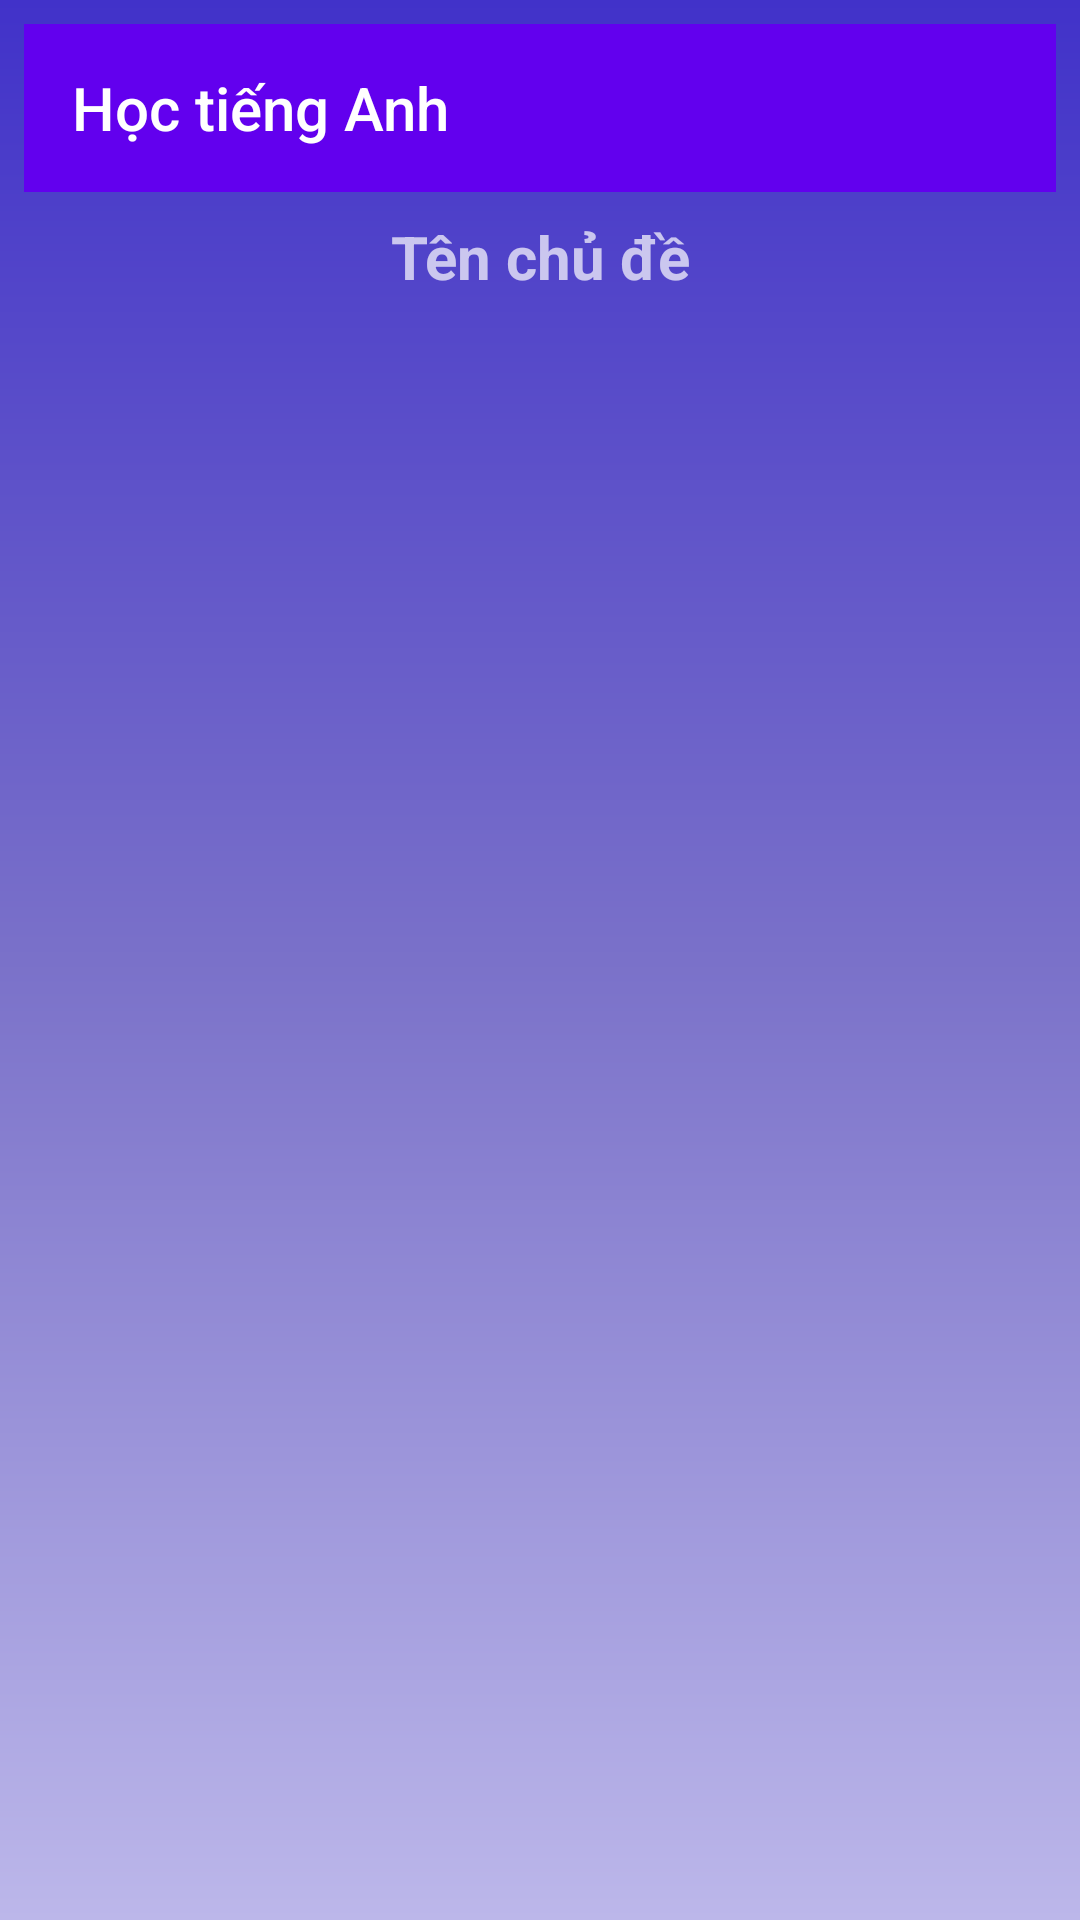

Layout XML and referenced resources for this Android screen:
<!-- AndroidManifest.xml: application theme AppTheme -->
<!-- res/layout/activity__chon_nhanh.xml -->
<?xml version="1.0" encoding="utf-8"?>
<androidx.constraintlayout.widget.ConstraintLayout xmlns:android="http://schemas.android.com/apk/res/android"
    xmlns:app="http://schemas.android.com/apk/res-auto"
    xmlns:tools="http://schemas.android.com/tools"
    android:layout_width="match_parent"
    android:layout_height="match_parent"
    tools:context="tai.nk.learnenglish.Activity_ChonNhanh"
    android:background="@drawable/background"
    android:theme="@style/ThemeOverlay.AppCompat.Dark">
    <com.google.android.material.appbar.AppBarLayout
        android:layout_width="0dp"
        android:layout_height="wrap_content"
        android:theme="@style/AppTheme.AppBarOverlay"
        android:layout_marginRight="8dp"
        app:layout_constraintRight_toRightOf="parent"
        android:layout_marginLeft="8dp"
        app:layout_constraintLeft_toLeftOf="parent"
        app:layout_constraintTop_toTopOf="parent"
        android:layout_marginTop="8dp"
        android:id="@+id/appBarLayout">

        <androidx.appcompat.widget.Toolbar
            app:title="@string/app_name"
            android:layout_width="match_parent"
            android:layout_height="?attr/actionBarSize"
            android:background="?attr/colorPrimary"
            app:popupTheme="@style/AppTheme.PopupOverlay" />

    </com.google.android.material.appbar.AppBarLayout>

    <LinearLayout
        android:layout_width="0dp"
        android:layout_height="wrap_content"
        android:orientation="horizontal"
        app:layout_constraintLeft_toLeftOf="parent"
        app:layout_constraintRight_toRightOf="parent"
        android:id="@+id/linearLayout"
        app:layout_constraintHorizontal_bias="0.0"
        android:layout_marginTop="8dp"
        app:layout_constraintTop_toBottomOf="@+id/appBarLayout">
        <TextView
            android:id="@+id/txt_TenChuDe"
            android:layout_width="match_parent"
            android:layout_height="match_parent"
            android:gravity="center"
            android:text="Tên chủ đề"
            android:textSize="20dp"
            android:textStyle="bold"/>

    </LinearLayout>

    <ListView
        android:id="@+id/lv_ChonNhanh"
        android:layout_width="0dp"
        android:layout_height="0dp"
        android:layout_marginTop="8dp"
        app:layout_constraintTop_toBottomOf="@+id/linearLayout"
        android:layout_marginLeft="8dp"
        app:layout_constraintLeft_toLeftOf="parent"
        android:layout_marginRight="8dp"
        app:layout_constraintRight_toRightOf="parent"
        app:layout_constraintHorizontal_bias="0.0"
        android:layout_marginStart="8dp"
        android:layout_marginEnd="8dp"></ListView>
</androidx.constraintlayout.widget.ConstraintLayout>
<!-- resources referenced by this layout -->
<resources>
  <!-- drawable background (drawable) -->
  <?xml version="1.0" encoding="utf-8"?>
  <shape xmlns:android="http://schemas.android.com/apk/res/android">
  <gradient
      android:angle="270"
      android:startColor="#4132c9"
      android:centerColor="#7a71c9"
      android:endColor="#bcb7ea"/>
  </shape>
  <string name="app_name">Học tiếng Anh</string>
  <style name="AppTheme.AppBarOverlay" parent="ThemeOverlay.AppCompat.Dark.ActionBar" />
  <style name="AppTheme.PopupOverlay" parent="ThemeOverlay.AppCompat.Light" />
  <style name="AppTheme" parent="Theme.AppCompat.Light.NoActionBar">
          
          <item name="colorPrimary">@color/colorPrimary</item>
          <item name="colorPrimaryDark">@color/colorPrimaryDark</item>
          <item name="colorAccent">@color/colorAccent</item>
      </style>
  <!-- not gathered from this repository: default colours our renderer supplied (Android Studio template values) -->
  <color name="colorPrimary">#FF6200EE</color>
  <color name="colorPrimaryDark">#FF3700B3</color>
  <color name="colorAccent">#FF03DAC5</color>
</resources>
